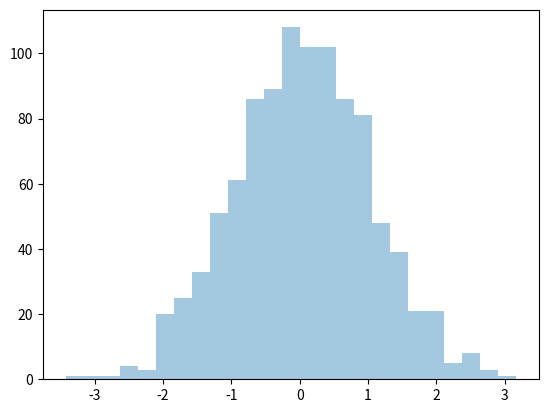

Source code (Python):
import numpy as np
import seaborn as sns
import matplotlib.pyplot as plt

sns.distplot(np.random.normal(size=1000), hist=True, kde=False)
plt.show()
